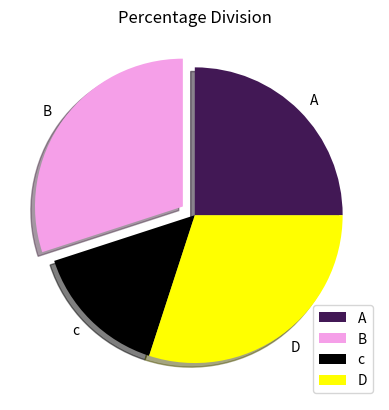

Write Python code to recreate this figure.
import matplotlib.pyplot as plt

cat=["A", "B", "c","D"]
proc = [25, 30, 15, 30]
explode = [0, 0.1, 0 ,0]
colors = ["#421855", "#f59fe8", "black", "yellow"]

plt.pie(proc, explode = explode, labels = cat, colors=colors, shadow = True)
plt.title("Percentage Division")
plt.legend(cat)
plt.show()    
